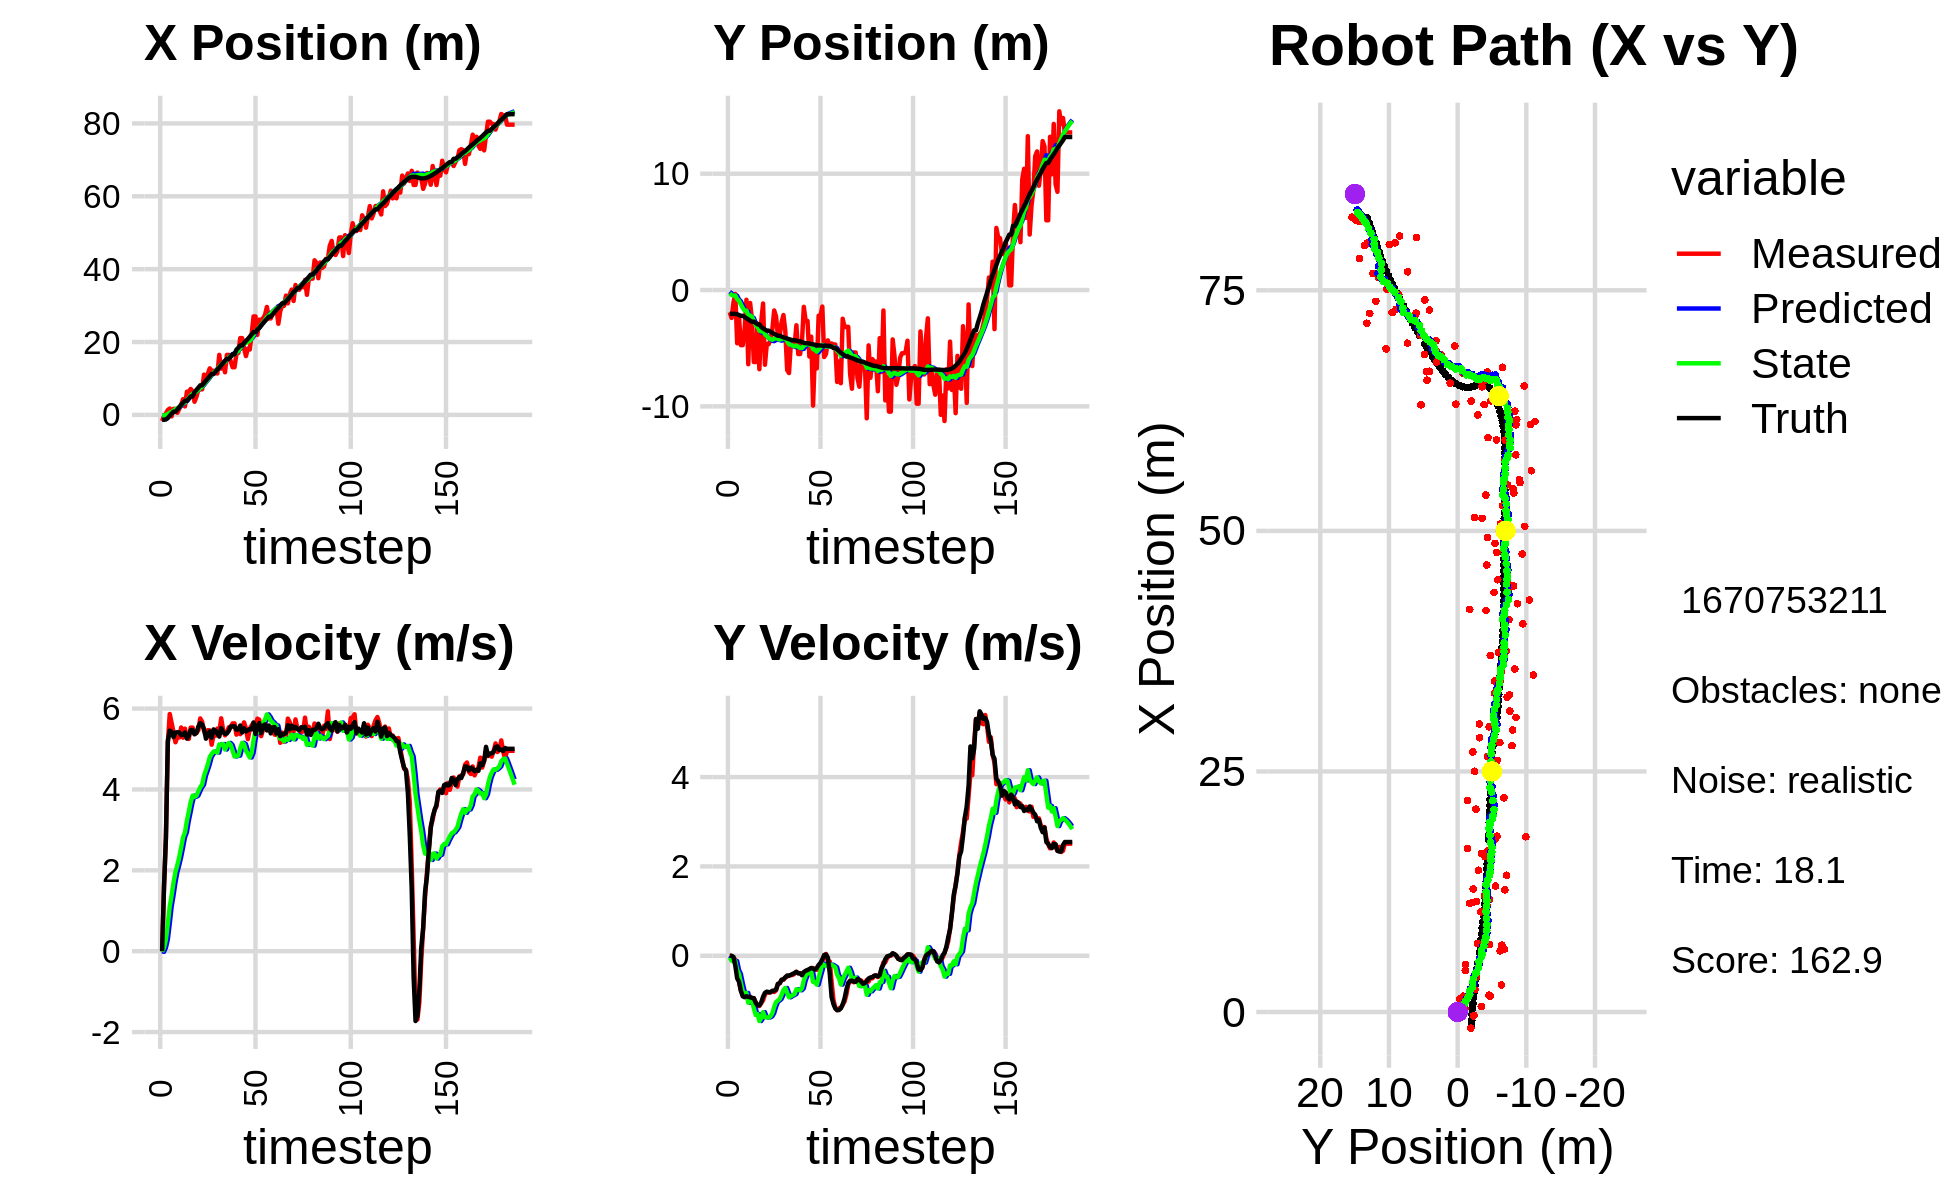

Data behind this chart, as committed beside it:
-1.680718481309164680e+00, -1.910366906893642414e+00, 0.000000000000000000e+00, -0.000000000000000000e+00, 0.000000000000000000e+00, 0.000000000000000000e+00, 0.000000000000000000e+00, 0.000000000000000000e+00, -9.323820305868120439e-02, -1.491978872304547121e-01, 0.000000000000000000e+00, 0.000000000000000000e+00, -1.343511342830391309e+00, -2.041986702770672846e+00, 0.000000000000000000e+00, 0.000000000000000000e+00, 0.000000000000000000e+00, 4.909693961963057518e-04
-1.680718481309164680e+00, -1.910366906893642414e+00, 0.000000000000000000e+00, -0.000000000000000000e+00, -9.323820305868120439e-02, -1.491978872304547121e-01, 0.000000000000000000e+00, 0.000000000000000000e+00, -1.779646968335291124e-01, -2.744068294383935069e-01, -1.640713345508257315e-02, -4.252436240535675815e-02, -1.343511342830391309e+00, -2.041986702770672846e+00, 0.000000000000000000e+00, 0.000000000000000000e+00, 0.000000000000000000e+00, 2.392508904449641705e-04
-3.498649000277218590e-01, -2.398573189000690054e+00, 1.582999202138515971e+00, -1.533266942708352929e-03, -1.796054101790373614e-01, -2.786592656789291800e-01, -1.640713345508257315e-02, -4.252436240535675815e-02, -1.567744377633236708e-01, -4.226496517468711356e-01, 8.750451420522348256e-02, -1.092498150217331709e-01, -1.343511342830391309e+00, -2.041986702770672846e+00, 1.600000000000000089e+00, -3.000000000000000062e-03, 1.600000023841857910e+00, 9.685832192189991474e-04
4.019774200098769623e-01, -1.067939162464569991e+00, 2.820598137516224124e+00, -4.762043915786538101e-02, -1.480239863428013114e-01, -4.335746332490444388e-01, 8.750451420522348256e-02, -1.092498150217331709e-01, -4.116291304446817456e-02, -4.737892932536618695e-01, 2.912735805205476924e-01, -1.277979077600220337e-01, -1.247056722588806066e+00, -2.042190492333192608e+00, 2.799999999999999822e+00, -2.500000000000000139e-02, 2.799999952316284180e+00, 1.688149571418762207e-02
1.360260010307489775e+00, -3.389152001192938246e-01, 5.153265416838233470e+00, -8.700309306130828146e-02, -1.203555499241340532e-02, -4.865690840296640896e-01, 2.912735805205476924e-01, -1.277979077600220337e-01, 2.351411325530502472e-01, -4.746816517492177256e-01, 6.796650627647977672e-01, -1.179089603975550932e-01, -8.673799034550546683e-01, -2.048813552828138818e+00, 5.195000000000000284e+00, -2.230000000000000038e-01, 5.199999809265136719e+00, 1.688149571418762207e-02
1.751115560955149864e+00, -4.577607319876562109e+00, 5.865632250421187521e+00, -3.653568104972559349e-01, 3.031076388295300128e-01, -4.864725477889732530e-01, 6.796650627647977672e-01, -1.179089603975550932e-01, 5.964305623575195670e-01, -7.745207159599987179e-01, 1.104032462290340577e+00, -3.192008451036042471e-01, -2.541940207902544380e-01, -2.084260151737403088e+00, 5.458000000000000185e+00, -5.060000000000000053e-01, 5.480999946594238281e+00, 6.220734491944313049e-02
-3.970445983949665303e-01, -2.291388675898632155e+00, 5.640796404681814202e+00, -5.747319254244239728e-01, 7.068338085865536469e-01, -8.064408004703591537e-01, 1.104032462290340577e+00, -3.192008451036042471e-01, 8.305427043677205967e-01, -9.195867751101780563e-01, 1.383029652014907018e+00, -4.059538535521265978e-01, 3.704016209084449729e-01, -2.146627203689675412e+00, 5.421000000000000263e+00, -5.809999999999999609e-01, 5.452000141143798828e+00, 1.015380397439002991e-01
1.652253270198936752e+00, -4.738234937594192786e+00, 5.411750569708640768e+00, -7.752708266651082702e-01, 9.688456695692113652e-01, -9.601821604653907327e-01, 1.383029652014907018e+00, -4.059538535521265978e-01, 1.200007064885857178e+00, -1.235263950172786007e+00, 1.699040271754315601e+00, -6.070061254916221394e-01, 8.814375403571614864e-01, -2.215693415172310665e+00, 5.294999999999999929e+00, -7.860000000000000320e-01, 5.353000164031982422e+00, 1.422888338565826416e-01
1.652253270198936752e+00, -4.738234937594192786e+00, 5.167116635165522887e+00, -8.465236663885337132e-01, 1.369911092061288693e+00, -1.295964562721948266e+00, 1.699040271754315601e+00, -6.070061254916221394e-01, 1.555890728709472093e+00, -1.542787717287215754e+00, 1.955664409941655135e+00, -7.841903297912056203e-01, 8.814375403571614864e-01, -2.215693415172310665e+00, 5.407000000000000028e+00, -9.080000000000000293e-01, 5.482999801635742188e+00, 1.623864620923995972e-01
5.733482837848171698e-01, -3.449112550552664302e+00, 5.291758255990487214e+00, -9.074442735353512868e-01, 1.751457169703637629e+00, -1.621206750266336316e+00, 1.955664409941655135e+00, -7.841903297912056203e-01, 1.832127133523079987e+00, -1.752612597366643321e+00, 2.131847383302515553e+00, -8.781109674212866922e-01, 1.497923136081080075e+00, -2.315246120767668891e+00, 5.415000000000000036e+00, -9.280000000000000471e-01, 5.493999958038330078e+00, 1.698307245969772339e-01
1.649250477655089808e+00, -8.373681459150750239e-01, 5.284858992330627281e+00, -9.062611701135985243e-01, 2.045311871853331631e+00, -1.840423694108771935e+00, 2.131847383302515553e+00, -8.781109674212866922e-01, 2.175055505045915272e+00, -1.772863043754338008e+00, 2.328554539901582565e+00, -8.323445853792619253e-01, 2.119722605198380627e+00, -2.421299711466378124e+00, 5.408999999999999808e+00, -9.050000000000000266e-01, 5.484000205993652344e+00, 1.658985018730163574e-01
2.817498147570879130e+00, -6.376679734271307964e+00, 5.532976941987431729e+00, -9.264273622184581169e-01, 2.407910959036073439e+00, -1.856097502292264112e+00, 2.328554539901582565e+00, -8.323445853792619253e-01, 2.601037029256140443e+00, -2.172804231428262067e+00, 2.564384611870477393e+00, -1.051571148083779939e+00, 2.740885019878724016e+00, -2.525667266232774377e+00, 5.344999999999999751e+00, -9.200000000000000400e-01, 5.422999858856201172e+00, 1.658985018730163574e-01
4.322205544083775663e+00, -1.110453710329100563e+00, 5.280571096000223008e+00, -9.134835017267749491e-01, 2.857475490443188271e+00, -2.277961346236640150e+00, 2.564384611870477393e+00, -1.051571148083779939e+00, 3.105643173428223047e+00, -2.190240579561133494e+00, 2.816312992063888743e+00, -9.887859691743006163e-01, 3.354784250896704290e+00, -2.631383643016089735e+00, 5.352999999999999758e+00, -9.290000000000000480e-01, 5.433000087738037109e+00, 1.712942719459533691e-01
2.330885052804247071e+00, -2.534740150696741079e+00, 5.503771354207397160e+00, -9.549327185963946141e-01, 3.387274472634612010e+00, -2.289119176478563666e+00, 2.816312992063888743e+00, -9.887859691743006163e-01, 3.445862262627177319e+00, -2.304492273695261328e+00, 2.941251335651852372e+00, -9.985419947427025544e-01, 3.869283915087927017e+00, -2.720540450169644409e+00, 5.410999999999999588e+00, -9.439999999999999503e-01, 5.493000030517578125e+00, 1.717948764562606812e-01
6.364427924094553823e+00, -6.187060520495370142e+00, 5.280218009374593180e+00, -9.500106933999009629e-01, 3.739987396192362645e+00, -2.404346473169531428e+00, 2.941251335651852372e+00, -9.985419947427025544e-01, 4.058690315944123661e+00, -2.665177651256664060e+00, 3.221605381788951838e+00, -1.173659443002873726e+00, 3.869283915087927017e+00, -2.720540450169644409e+00, 5.259000000000000341e+00, -9.489999999999999547e-01, 5.343999862670898438e+00, 1.780143231153488159e-01
6.364427924094553823e+00, -6.187060520495370142e+00, 5.249707630741479392e+00, -1.041381929625703640e+00, 4.380850854123019111e+00, -2.782543595556951299e+00, 3.221605381788951838e+00, -1.173659443002873726e+00, 4.635788496283774762e+00, -3.013416048694799620e+00, 3.449170889985365474e+00, -1.326222262375076344e+00, 4.481441736798049469e+00, -2.830533669608504610e+00, 5.326999999999999957e+00, -1.054000000000000048e+00, 5.429999828338623047e+00, 1.958272904157638550e-01
7.122159958356834686e+00, -2.900002667146747815e+00, 5.529017235122392293e+00, -1.123447663249986794e+00, 4.980705585282310999e+00, -3.146038274932307033e+00, 3.449170889985365474e+00, -1.326222262375076344e+00, 5.250756172333979954e+00, -3.118972021210881351e+00, 3.686633030257216781e+00, -1.304620678486913876e+00, 5.088075876451022772e+00, -2.949380860676010130e+00, 5.467999999999999972e+00, -1.108999999999999986e+00, 5.578999996185302734e+00, 2.004621326923370361e-01
6.527861714554705763e+00, -6.806261227144930537e+00, 5.529017235122392293e+00, -1.123447663249986794e+00, 5.619419475359701543e+00, -3.249434089059572539e+00, 3.686633030257216781e+00, -1.304620678486913876e+00, 5.783272104658131241e+00, -3.489315775759837646e+00, 3.847749810566717610e+00, -1.460888766766137215e+00, 5.088075876451022772e+00, -2.949380860676010130e+00, 5.467999999999999972e+00, -1.108999999999999986e+00, 5.427000045776367188e+00, 2.004621326923370361e-01
3.612593412341913002e+00, -2.715448513965280419e+00, 5.365143910784863301e+00, -1.060749883083854428e+00, 6.168047085714802868e+00, -3.635404652436451389e+00, 3.847749810566717610e+00, -1.460888766766137215e+00, 6.049815221452559122e+00, -3.551734618662154563e+00, 3.818531696133518061e+00, -1.399015445210063380e+00, 6.222852945263753099e+00, -3.176905439044536816e+00, 5.368000000000000327e+00, -1.044999999999999929e+00, 5.468999862670898438e+00, 1.951939761638641357e-01
4.948567152426182503e+00, -1.156716510955243526e+00, 5.400950836235122843e+00, -9.958891483936747058e-01, 6.431668391065910484e+00, -3.691636163183161123e+00, 3.818531696133518061e+00, -1.399015445210063380e+00, 6.398609711342140294e+00, -3.494784363603919530e+00, 3.845366964945673427e+00, -1.263000862897591947e+00, 6.840040445489909970e+00, -3.293477462021631830e+00, 5.397000000000000242e+00, -9.170000000000000373e-01, 5.474999904632568359e+00, 1.823432892560958862e-01
6.952221989745233088e+00, -6.424274251194924013e+00, 5.462457879691783091e+00, -8.680532424498411670e-01, 6.783146407836707859e+00, -3.621084449893678503e+00, 3.845366964945673427e+00, -1.263000862897591947e+00, 6.878507014642872619e+00, -3.798632741047875516e+00, 3.954531564686926792e+00, -1.373158290842994678e+00, 7.465992212298370845e+00, -3.396344469019481505e+00, 5.554000000000000270e+00, -8.299999999999999600e-01, 5.616000175476074219e+00, 1.575947999954223633e-01
7.008875609041932186e+00, -4.657861993076631180e+00, 5.756723832845088928e+00, -8.211920468607107892e-01, 7.273960171111565565e+00, -3.935948570132175028e+00, 3.954531564686926792e+00, -1.373158290842994678e+00, 7.345221438169379446e+00, -3.960315845325547368e+00, 4.053750199891488215e+00, -1.380517634453223952e+00, 8.109873056514070200e+00, -3.490327045622946045e+00, 5.642999999999999794e+00, -8.030000000000000471e-01, 5.699999809265136719e+00, 1.416932642459869385e-01
7.008875609041932186e+00, -4.657861993076631180e+00, 5.677330168844090252e+00, -8.252823896238350443e-01, 7.750596458158527824e+00, -4.098367608770869808e+00, 4.053750199891488215e+00, -1.380517634453223952e+00, 7.775967913668183407e+00, -4.111313511232200568e+00, 4.118438727604753602e+00, -1.380449832427663726e+00, 8.109873056514070200e+00, -3.490327045622946045e+00, 5.605000000000000426e+00, -8.129999999999999449e-01, 5.664000034332275391e+00, 1.443534195423126221e-01
1.105541396200721316e+01, -4.287732229786185734e+00, 5.450946582375423510e+00, -8.113594024592559739e-01, 8.187811786428659033e+00, -4.249358494474966719e+00, 4.118438727604753602e+00, -1.380449832427663726e+00, 8.476060849820113319e+00, -4.225218932550329320e+00, 4.340211510163181075e+00, -1.356165256783173900e+00, 8.756119012920997591e+00, -3.583142564168661170e+00, 5.490999999999999659e+00, -8.199999999999999512e-01, 5.552000045776367188e+00, 1.477625519037246704e-01
1.041859805646369708e+01, -3.385127739321012630e+00, 5.345478517066428736e+00, -7.931414255286889370e-01, 8.910082000836432314e+00, -4.360835458228646822e+00, 4.340211510163181075e+00, -1.356165256783173900e+00, 9.077116701930139087e+00, -4.265974072067145961e+00, 4.475561080379200973e+00, -1.286296614890562129e+00, 9.389394998840122852e+00, -3.677277014042628522e+00, 5.256000000000000227e+00, -7.830000000000000293e-01, 5.314000129699707031e+00, 1.473014354705810547e-01
1.129477429403652700e+01, -1.756187603210581871e+00, 5.466157563119158347e+00, -8.110473155836418480e-01, 9.524672809968059539e+00, -4.394603733556202485e+00, 4.475561080379200973e+00, -1.286296614890562129e+00, 9.711077099147781055e+00, -4.187367408368714017e+00, 4.622564790509914090e+00, -1.145335795687369540e+00, 9.993822336453938249e+00, -3.767136500185677583e+00, 5.341000000000000192e+00, -7.780000000000000249e-01, 5.396999835968017578e+00, 1.473014354705810547e-01
1.277859139432644575e+01, -2.268711015825430888e+00, 5.461316703500180836e+00, -7.747732516988387053e-01, 1.017333357819877193e+01, -4.301900987937450793e+00, 4.622564790509914090e+00, -1.145335795687369540e+00, 1.041635122306530903e+01, -4.142060275345749609e+00, 4.800577139031643625e+00, -1.036782947732835858e+00, 1.061063981094991959e+01, -3.854986832297793153e+00, 5.434999999999999609e+00, -7.580000000000000071e-01, 5.487999916076660156e+00, 1.409252583980560303e-01
1.211114484124863644e+01, -3.903680072395089962e+00, 5.107387437438791977e+00, -6.292126998334323096e-01, 1.089640893696847357e+01, -4.245738570119033106e+00, 4.800577139031643625e+00, -1.036782947732835858e+00, 1.100545689700698304e+01, -4.202772445703886639e+00, 4.878339866817703374e+00, -1.003110907311847377e+00, 1.122929215484054843e+01, -3.932439015658239612e+00, 5.280999999999999694e+00, -6.310000000000000053e-01, 5.317999839782714844e+00, 1.225789338350296021e-01
1.211114484124863644e+01, -3.903680072395089962e+00, 5.347793058920430553e+00, -6.146521700105233021e-01, 1.149329088368875418e+01, -4.303083536435071466e+00, 4.878339866817703374e+00, -1.003110907311847377e+00, 1.156457216588505510e+01, -4.257031904325443428e+00, 4.937181432969255823e+00, -9.677971262441301681e-01, 1.122929215484054843e+01, -3.932439015658239612e+00, 5.485000000000000320e+00, -6.149999999999999911e-01, 5.519000053405761719e+00, 1.144335344433784485e-01
1.148145479000295843e+01, -2.762184427035920375e+00, 5.328853359535024481e+00, -5.385696802548050055e-01, 1.205829030918198086e+01, -4.353811616949856855e+00, 4.937181432969255823e+00, -9.677971262441301681e-01, 1.203361984781346727e+01, -4.222363750088867107e+00, 4.933369005642350480e+00, -8.771128306476796421e-01, 1.185132813494048065e+01, -4.003035948989611903e+00, 5.455000000000000071e+00, -5.370000000000000329e-01, 5.480999946594238281e+00, 1.007246896624565125e-01
1.136831116686691523e+01, -2.150953338354081534e+00, 5.505752575322267361e+00, -5.382502176785479708e-01, 1.252695674837770312e+01, -4.310075033153634827e+00, 4.933369005642350480e+00, -8.771128306476796421e-01, 1.246657650410211637e+01, -4.143104311850867916e+00, 4.912516014660318397e+00, -7.650687845707708767e-01, 1.247837090506625657e+01, -4.066409633516420818e+00, 5.386999999999999567e+00, -5.270000000000000240e-01, 5.413000106811523438e+00, 9.745175391435623169e-02
1.647865104704727202e+01, -3.509721384551561574e+00, 5.407075819804322947e+00, -4.874125582787738331e-01, 1.295782810556814901e+01, -4.219611190307944959e+00, 4.912516014660318397e+00, -7.650687845707708767e-01, 1.325394574947890192e+01, -4.157039733173395923e+00, 5.113351075192005268e+00, -7.209171018982761803e-01, 1.299366211922952630e+01, -4.116395995608861824e+00, 5.307999999999999829e+00, -4.809999999999999831e-01, 5.328999996185302734e+00, 8.990048617124557495e-02
1.270205724237051115e+01, -6.874237583408750574e+00, 5.759283562446351645e+00, -4.646885372921786828e-01, 1.376528085699810333e+01, -4.229131443363223219e+00, 5.113351075192005268e+00, -7.209171018982761803e-01, 1.371593788243898437e+01, -4.402560357988068773e+00, 5.101646497630718535e+00, -8.282290245150569774e-01, 1.360667061865735228e+01, -4.170908019409139911e+00, 5.519000000000000128e+00, -4.430000000000000049e-01, 5.537000179290771484e+00, 8.051072061061859131e-02
1.420920476872202620e+01, -7.134665773371464681e+00, 5.475206897306579279e+00, -4.417677749141288301e-01, 1.422610253220205578e+01, -4.485383260439574471e+00, 5.101646497630718535e+00, -8.282290245150569774e-01, 1.424362180094372299e+01, -4.653081084677912038e+00, 5.123812510098497697e+00, -9.299118438541651432e-01, 1.423687577247772218e+01, -4.222028062766709056e+00, 5.419999999999999929e+00, -4.460000000000000075e-01, 5.439000129699707031e+00, 8.051072061061859131e-02
1.169892787932707279e+01, -4.604971782736761554e+00, 5.337444642370374304e+00, -4.332549987118710644e-01, 1.475600305195357365e+01, -4.746072269063328797e+00, 5.123812510098497697e+00, -9.299118438541651432e-01, 1.453129799849565096e+01, -4.713297178655586173e+00, 4.989050241655034412e+00, -9.017118685907915543e-01, 1.485657906581321974e+01, -4.272149131591022275e+00, 5.376999999999999780e+00, -4.269999999999999907e-01, 5.394000053405761719e+00, 8.099515736103057861e-02
1.646959948596498080e+01, -4.808668509299116600e+00, 5.417084033613933869e+00, -4.284352210048928966e-01, 1.503020302266115493e+01, -4.803468365514665273e+00, 4.989050241655034412e+00, -9.017118685907915543e-01, 1.516262774367490707e+01, -4.782032974053880281e+00, 5.085018300646805045e+00, -8.811144196497729952e-01, 1.537128090864594121e+01, -4.312314555235497338e+00, 5.384999999999999787e+00, -4.060000000000000275e-01, 5.401000022888183594e+00, 7.892534881830215454e-02
1.646959948596498080e+01, -4.808668509299116600e+00, 5.537449132681476094e+00, -4.016984083438118747e-01, 1.567112957373958793e+01, -4.870144416018857392e+00, 5.085018300646805045e+00, -8.811144196497729952e-01, 1.575541401437311961e+01, -4.843774113470416864e+00, 5.151478074384039374e+00, -8.572799398981545416e-01, 1.537128090864594121e+01, -4.312314555235497338e+00, 5.450000000000000178e+00, -3.850000000000000089e-01, 5.462999820709228516e+00, 7.241529226303100586e-02
1.473255479364287801e+01, -3.028849527426262789e+00, 5.538405702605537329e+00, -3.585587685491489207e-01, 1.627056182181152266e+01, -4.929502107460232097e+00, 5.151478074384039374e+00, -8.572799398981545416e-01, 1.617158580793090294e+01, -4.773522674935721355e+00, 5.100881077740402780e+00, -7.503500988487576961e-01, 1.599453568449110996e+01, -4.356854008005996981e+00, 5.557000000000000384e+00, -3.599999999999999867e-01, 5.568999767303466797e+00, 6.465020775794982910e-02
1.308434104910642581e+01, -5.503293917998932194e+00, 5.633514848247808793e+00, -3.900225660064816635e-01, 1.668167391570494473e+01, -4.848557684820597125e+00, 5.100881077740402780e+00, -7.503500988487576961e-01, 1.643142218730018911e+01, -4.877814960204953643e+00, 4.959633322218993001e+00, -7.637973533332922393e-01, 1.663105607034067646e+01, -4.398516938459740011e+00, 5.559999999999999609e+00, -3.930000000000000160e-01, 5.573999881744384766e+00, 6.912224739789962769e-02
1.308434104910642581e+01, -5.503293917998932194e+00, 5.633514848247808793e+00, -3.900225660064816635e-01, 1.692738551952208681e+01, -4.954194695538283177e+00, 4.959633322218993001e+00, -7.637973533332922393e-01, 1.666532091012255989e+01, -4.975444256544882649e+00, 4.815192585660474478e+00, -7.719310217329733437e-01, 1.663105607034067646e+01, -4.398516938459740011e+00, 5.559999999999999609e+00, -3.930000000000000160e-01, 5.573999881744384766e+00, 6.912224739789962769e-02
1.679221630099374352e+01, -4.433693800398955887e+00, 5.356417979447240185e+00, -4.218020710930226458e-01, 1.714684016868860894e+01, -5.052637358718180316e+00, 4.815192585660474478e+00, -7.719310217329733437e-01, 1.714677613692696667e+01, -4.993239433302789188e+00, 4.831335157354434529e+00, -7.288988714877042696e-01, 1.789962220251318925e+01, -4.492082402854333800e+00, 5.477000000000000313e+00, -4.359999999999999987e-01, 5.493999958038330078e+00, 7.858487218618392944e-02
1.699353969101923667e+01, -1.444882915789797995e+00, 5.436171007203175698e+00, -4.280823861118412954e-01, 1.762990965266240906e+01, -5.066129320451559614e+00, 4.831335157354434529e+00, -7.288988714877042696e-01, 1.761134733462264279e+01, -4.798923437999218500e+00, 4.837763264256758511e+00, -5.538770588344855694e-01, 1.842406678207384019e+01, -4.531869457405167445e+00, 5.487000000000000099e+00, -3.639999999999999902e-01, 5.499000072479248047e+00, 7.858487218618392944e-02
2.107853102676757118e+01, -2.655867264103333181e+00, 5.367000049990919841e+00, -3.437908152309164245e-01, 1.809512366104831926e+01, -4.854311143882666713e+00, 4.837763264256758511e+00, -5.538770588344855694e-01, 1.835154868489001245e+01, -4.690841597366487647e+00, 5.014635072195929411e+00, -4.464313070738059608e-01, 1.905991387423098260e+01, -4.572161004512198090e+00, 5.581000000000000405e+00, -3.360000000000000209e-01, 5.591000080108642578e+00, 6.396902352571487427e-02
2.107853102676757118e+01, -2.655867264103333181e+00, 5.520346593460173423e+00, -3.266126276693013253e-01, 1.885301219210960610e+01, -4.735484728073868332e+00, 5.014635072195929411e+00, -4.464313070738059608e-01, 1.904987951091524678e+01, -4.584482625541719258e+00, 5.153399710445960125e+00, -3.482656845787895361e-01, 1.905991387423098260e+01, -4.572161004512198090e+00, 5.408000000000000362e+00, -3.190000000000000058e-01, 5.416999816894531250e+00, 5.909634754061698914e-02
1.827606201209347603e+01, -5.717242882910689161e+00, 5.658093194282123761e+00, -3.175977479469325737e-01, 1.956521948195984351e+01, -4.619309193999598051e+00, 5.153399710445960125e+00, -3.482656845787895361e-01, 1.949133743646617845e+01, -4.694715708151005806e+00, 5.122092297067534439e+00, -3.959678593615013065e-01, 1.968756318106956371e+01, -4.609143063990572387e+00, 5.512999999999999901e+00, -2.969999999999999862e-01, 5.520999908447265625e+00, 5.607274547219276428e-02
1.614729905159506629e+01, -4.007533059324889457e+00, 5.507025537795913195e+00, -2.772454742064103250e-01, 2.000354666617293020e+01, -4.734312494087156153e+00, 5.122092297067534439e+00, -3.959678593615013065e-01, 1.972592106060500328e+01, -4.678018515923811904e+00, 4.959243029585397089e+00, -3.582953246519846591e-01, 2.031881833127178538e+01, -4.644144104134450224e+00, 5.435999999999999943e+00, -2.740000000000000213e-01, 5.442999839782714844e+00, 5.030149221420288086e-02
1.821507000974902368e+01, -9.931302355165705364e+00, 5.244795462840279754e+00, -2.749964187512130009e-01, 2.022184536356354201e+01, -4.713848048389010614e+00, 4.959243029585397089e+00, -3.582953246519846591e-01, 2.008166127868457451e+01, -5.075026496102472251e+00, 4.879741098538874944e+00, -5.876936735508029308e-01, 2.083886837983902041e+01, -4.670329854945727277e+00, 5.466000000000000192e+00, -2.879999999999999782e-01, 5.473999977111816406e+00, 5.238427966833114624e-02
1.793537378375597058e+01, -5.452586576812268326e+00, 5.502313434808050019e+00, -3.093050096590591047e-01, 2.056963538853846174e+01, -5.133795863457552677e+00, 4.879741098538874944e+00, -5.876936735508029308e-01, 2.039808954012858067e+01, -5.143323529764425750e+00, 4.790622371585876671e+00, -5.897231783673748673e-01, 2.146709561336890459e+01, -4.703979060581962912e+00, 5.490999999999999659e+00, -3.069999999999999951e-01, 5.499000072479248047e+00, 5.615453049540519714e-02
2.225516839373464606e+01, -6.735779212311692632e+00, 5.584183961291304676e+00, -3.139072491142854138e-01, 2.087715177728716753e+01, -5.202295847601162926e+00, 4.790622371585876671e+00, -5.897231783673748673e-01, 2.102323382415765707e+01, -5.296914838033472073e+00, 4.906105223482182254e+00, -6.461198681839118718e-01, 2.209762406366436238e+01, -4.738280580451919910e+00, 5.487000000000000099e+00, -2.730000000000000204e-01, 5.493999958038330078e+00, 5.615453049540519714e-02
2.703332543375782393e+01, -2.206219718041204203e+00, 5.648903640220872546e+00, -2.400030490076772161e-01, 2.151384434650587707e+01, -5.361526824851862827e+00, 4.906105223482182254e+00, -6.461198681839118718e-01, 2.197633994041649430e+01, -5.122172306185286850e+00, 5.218795628773464479e+00, -4.873790622928458327e-01, 2.273804783852019185e+01, -4.764558361043155443e+00, 5.655999999999999694e+00, -2.059999999999999887e-01, 5.659999847412109375e+00, 4.246112331748008728e-02
2.703332543375782393e+01, -2.206219718041204203e+00, 5.581172840017853076e+00, -2.067248314758972916e-01, 2.249821950329383924e+01, -5.170910212414571383e+00, 5.218795628773464479e+00, -4.873790622928458327e-01, 2.286574871687706434e+01, -4.950649728696414620e+00, 5.460464069972160495e+00, -3.426558969579978631e-01, 2.273804783852019185e+01, -4.764558361043155443e+00, 5.373000000000000220e+00, -1.610000000000000042e-01, 5.375999927520751953e+00, 3.702275082468986511e-02
2.197553718098639663e+01, -1.420291230656035575e+00, 5.750829896805169206e+00, -1.160078894270914207e-01, 2.341179512387428119e+01, -4.984915318392214800e+00, 5.460464069972160495e+00, -3.426558969579978631e-01, 2.331579434734815592e+01, -4.725169675816937698e+00, 5.408855176632838990e+00, -1.735068525919670479e-01, 2.336583828934028162e+01, -4.786563442447615557e+00, 5.567999999999999616e+00, -8.200000000000000344e-02, 5.567999839782714844e+00, 2.016963809728622437e-02
2.614300251056138791e+01, -5.758749291955322036e+00, 5.725995185769573226e+00, 7.294543407482362643e-03, 2.385667986501144000e+01, -4.742520361076134172e+00, 5.408855176632838990e+00, -1.735068525919670479e-01, 2.404873385078672854e+01, -4.805311824400267717e+00, 5.538962828570995534e+00, -2.109658675596708943e-01, 2.389520859733055502e+01, -4.794744060286410203e+00, 5.639999999999999680e+00, 1.700000000000000122e-02, 5.639999866485595703e+00, -1.273933914490044117e-03
2.602436733281498960e+01, -5.490389630594486370e+00, 5.318852143043166336e+00, 3.962833606714830786e-02, 2.460263013364382800e+01, -4.826408411156235090e+00, 5.538962828570995534e+00, -2.109658675596708943e-01, 2.470104919186703540e+01, -4.861358401971243914e+00, 5.594192130321760104e+00, -2.296313088984747453e-01, 2.454235768381821003e+01, -4.793636844425178900e+00, 5.394999999999999574e+00, 2.599999999999999881e-02, 5.394999980926513672e+00, -7.450405042618513107e-03
2.654673314083307645e+01, -4.327103392393935266e+00, 5.483636914842921151e+00, -1.222810321556011270e-01, 2.526046840489921053e+01, -4.884321532861091164e+00, 5.594192130321760104e+00, -2.296313088984747453e-01, 2.535396875500389768e+01, -4.840420485873085710e+00, 5.649609270207896827e+00, -2.000358553397007244e-01, 2.516154694588805896e+01, -4.790768430470480510e+00, 5.575999999999999623e+00, -4.200000000000000261e-02, 5.576000213623046875e+00, 2.229556255042552948e-02
2.744044268161542988e+01, -4.868045621505758369e+00, 5.679588300991628813e+00, -1.266506025926458501e-01, 2.591892968202468595e+01, -4.860424071407055457e+00, 5.649609270207896827e+00, -2.000358553397007244e-01, 2.603762311118661188e+01, -4.857591003556303910e+00, 5.725053018993492948e+00, -1.971577544841597029e-01, 2.580391621639589061e+01, -4.809105442092355354e+00, 5.607999999999999652e+00, -3.920000000000000151e-01, 5.622000217437744141e+00, 2.229556255042552948e-02
2.963617038789315927e+01, -4.593512073921841576e+00, 5.471082938254647310e+00, -5.824550520131324127e-01, 2.661012841308595966e+01, -4.877306779004720205e+00, 5.725053018993492948e+00, -1.971577544841597029e-01, 2.683040354089951762e+01, -4.875129267678424583e+00, 5.855803135375029278e+00, -2.013807885305600176e-01, 2.633599495920040212e+01, -4.865876004464880999e+00, 5.461000000000000298e+00, -9.220000000000000417e-01, 5.538000106811523438e+00, 1.060611605644226074e-01
2.647139221431219269e+01, -4.683572636056513971e+00, 5.530666464298053420e+00, -9.867384676723490733e-01, 2.741598385443701957e+01, -4.895267346531480435e+00, 5.855803135375029278e+00, -2.013807885305600176e-01, 2.732686523229707021e+01, -4.916483473284854355e+00, 5.790105244061492407e+00, -2.263702705743935450e-01, 2.697073197416701973e+01, -4.980749175483836666e+00, 5.581000000000000405e+00, -1.080999999999999961e+00, 5.684000015258789062e+00, 1.765545606613159180e-01
2.647139221431219269e+01, -4.683572636056513971e+00, 5.431752033552792902e+00, -1.163654991325704158e+00, 2.790587575670322096e+01, -4.939120500342293774e+00, 5.790105244061492407e+00, -2.263702705743935450e-01, 2.777735437339391211e+01, -4.964237775927479390e+00, 5.698666178055438181e+00, -2.560647166490445104e-01, 2.697073197416701973e+01, -4.980749175483836666e+00, 5.386999999999999567e+00, -1.179999999999999938e+00, 5.514999866485595703e+00, 2.110419571399688721e-01
2.768102879851875642e+01, -7.899799869352451154e+00, 5.548348943148540435e+00, -1.220486644318788949e+00, 2.834722099119945682e+01, -4.989844247592383653e+00, 5.698666178055438181e+00, -2.560647166490445104e-01, 2.828834487196088432e+01, -5.237625416478982388e+00, 5.657191728029803635e+00, -4.283353417455111334e-01, 2.759682679187132237e+01, -5.114869878269660219e+00, 5.532000000000000028e+00, -1.215000000000000080e+00, 5.664000034332275391e+00, 2.165244966745376587e-01
2.800689697265107725e+01, -6.134321973793916527e+00, 5.357202836300923643e+00, -1.177116916615495779e+00, 2.885406404476386300e+01, -5.280458950653533101e+00, 5.657191728029803635e+00, -4.283353417455111334e-01, 2.877371486464119243e+01, -5.374530084350595871e+00, 5.597753683248807732e+00, -4.993142066765203779e-01, 2.822721648281357787e+01, -5.253576800555786797e+00, 5.541999999999999815e+00, -1.215000000000000080e+00, 5.672999858856201172e+00, 2.162889689207077026e-01
... 126 more rows
